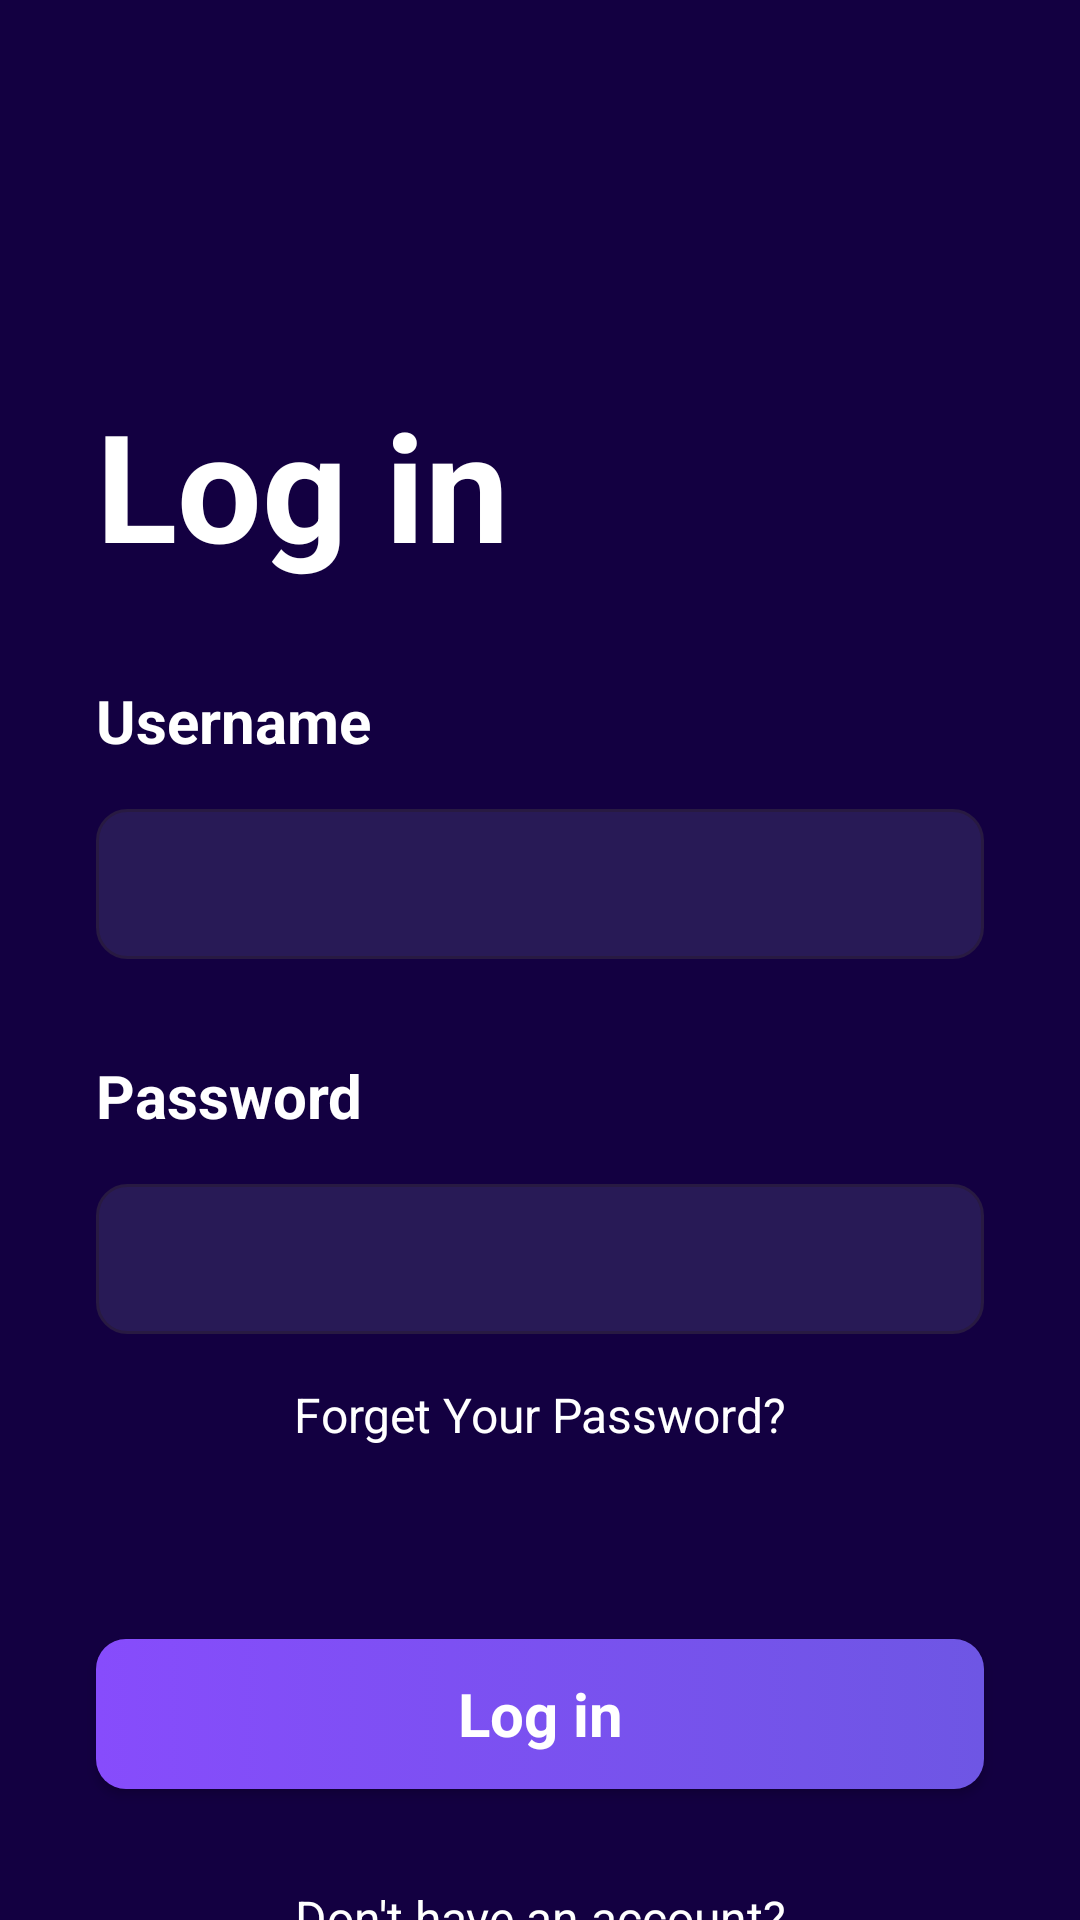

Reconstruct the res/layout file that produces this screen, plus the resources it refers to.
<!-- AndroidManifest.xml: application theme Theme.CRYPTOBANK -->
<!-- res/layout/activity_login.xml -->
<?xml version="1.0" encoding="utf-8"?>
<androidx.constraintlayout.widget.ConstraintLayout xmlns:android="http://schemas.android.com/apk/res/android"
    xmlns:app="http://schemas.android.com/apk/res-auto"
    xmlns:tools="http://schemas.android.com/tools"
    android:id="@+id/main"
    android:layout_width="match_parent"
    android:layout_height="match_parent"
    android:background="@color/purple"
    tools:context=".Activities.LoginActivity">

    <TextView
        android:id="@+id/textView3"
        android:layout_width="wrap_content"
        android:layout_height="wrap_content"
        android:layout_marginStart="32dp"
        android:layout_marginTop="128dp"
        android:text="Log in"
        android:textColor="#ffffff"
        android:textSize="50sp"
        android:textStyle="bold"
        app:layout_constraintStart_toStartOf="parent"
        app:layout_constraintTop_toTopOf="parent" />

    <TextView
        android:id="@+id/textView4"
        android:layout_width="wrap_content"
        android:layout_height="wrap_content"
        android:layout_marginTop="32dp"
        android:text="Username"
        android:textColor="#ffffff"
        android:textSize="20sp"
        android:textStyle="bold"
        app:layout_constraintStart_toStartOf="@+id/textView3"
        app:layout_constraintTop_toBottomOf="@+id/textView3" />

    <EditText
        android:id="@+id/editTextText"
        android:layout_width="0dp"
        android:layout_height="50dp"
        android:layout_marginTop="16sp"
        android:layout_marginEnd="32dp"
        android:background="@drawable/edittext_background"
        android:ems="10"
        android:inputType="textPersonName"
        android:padding="8dp"
        android:textColor="#707070"
        android:textSize="20sp"
        app:layout_constraintEnd_toEndOf="parent"
        app:layout_constraintStart_toStartOf="@+id/textView4"
        app:layout_constraintTop_toBottomOf="@+id/textView4" />

    <TextView
        android:id="@+id/textView5"
        android:layout_width="wrap_content"
        android:layout_height="wrap_content"
        android:layout_marginTop="32dp"
        android:text="Password"
        android:textColor="#ffffff"
        android:textSize="20sp"
        android:textStyle="bold"
        app:layout_constraintStart_toStartOf="@+id/editTextText"
        app:layout_constraintTop_toBottomOf="@+id/editTextText" />

    <EditText
        android:id="@+id/editTextTextPassword"
        android:layout_width="0dp"
        android:layout_height="50dp"
        android:layout_marginTop="16dp"
        android:layout_marginEnd="32dp"
        android:background="@drawable/edittext_background"
        android:ems="10"
        android:inputType="textPassword"
        android:padding="8dp"
        android:textColor="#707070"
        android:textSize="20sp"
        app:layout_constraintEnd_toEndOf="parent"
        app:layout_constraintStart_toStartOf="@+id/textView4"
        app:layout_constraintTop_toBottomOf="@+id/textView5" />

    <TextView
        android:id="@+id/textView6"
        android:layout_width="wrap_content"
        android:layout_height="wrap_content"
        android:layout_marginTop="16dp"
        android:text="Forget Your Password?"
        android:textColor="@color/white"
        android:textSize="16sp"
        app:layout_constraintEnd_toEndOf="@+id/editTextTextPassword"
        app:layout_constraintStart_toStartOf="@+id/editTextTextPassword"
        app:layout_constraintTop_toBottomOf="@+id/editTextTextPassword" />

    <androidx.appcompat.widget.AppCompatButton
        android:id="@+id/btnLogin"
        android:layout_width="0dp"
        android:layout_height="50dp"
        android:text="Log in"
        style="@android:style/Widget.Button"
        android:layout_marginTop="64dp"
        android:textColor="@color/white"
        android:textSize="20sp"
        android:textStyle="bold"
        android:background="@drawable/button_background"
        app:layout_constraintEnd_toEndOf="@+id/editTextTextPassword"
        app:layout_constraintStart_toStartOf="@+id/editTextTextPassword"
        app:layout_constraintTop_toBottomOf="@+id/textView6" />

    <TextView
        android:id="@+id/textView7"
        android:layout_width="wrap_content"
        android:layout_height="wrap_content"
        android:text="Don't have an account?"
        android:textSize="16dp"
        android:layout_marginTop="32dp"
        android:textColor="@color/white"
        app:layout_constraintEnd_toEndOf="@+id/btnLogin"
        app:layout_constraintStart_toStartOf="@+id/btnLogin"
        app:layout_constraintTop_toBottomOf="@+id/btnLogin" />

    <TextView
        android:id="@+id/textView8"
        android:layout_width="wrap_content"
        android:layout_height="wrap_content"
        android:text="Register now"
        android:textColor="@color/white"
        android:textStyle="bold"
        android:textSize="16sp"
        app:layout_constraintEnd_toEndOf="@+id/textView7"
        app:layout_constraintStart_toStartOf="@+id/textView7"
        app:layout_constraintTop_toBottomOf="@+id/textView7" />
</androidx.constraintlayout.widget.ConstraintLayout>
<!-- resources referenced by this layout -->
<resources>
  <color name="purple">#130041</color>
  <color name="white">#FFFFFFFF</color>
  <!-- drawable button_background (drawable) -->
  <?xml version="1.0" encoding="utf-8"?>
  <selector xmlns:android="http://schemas.android.com/apk/res/android">
      <item>
          <shape android:shape="rectangle">
              <gradient android:startColor="#874CFC" android:endColor = "#6E56E4" android:angle="0"/>
              <corners android:radius="10dp"/>
          </shape>
      </item>
  </selector>
  <!-- drawable edittext_background (drawable) -->
  <?xml version="1.0" encoding="utf-8"?>
  <selector xmlns:android="http://schemas.android.com/apk/res/android">
  <item>
      <shape android:shape = "rectangle">
          <corners android:radius = "10dp"/>
          <solid android:color="#281A56"/>
          <stroke android:color="#281A42" android:width="1dp"/>
      </shape>
  </item>
  
  </selector>
  <style name="Theme.CRYPTOBANK" parent="Base.Theme.CRYPTOBANK" />
  <style name="Base.Theme.CRYPTOBANK" parent="Theme.Material3.DayNight.NoActionBar">
          
          
      </style>
</resources>
